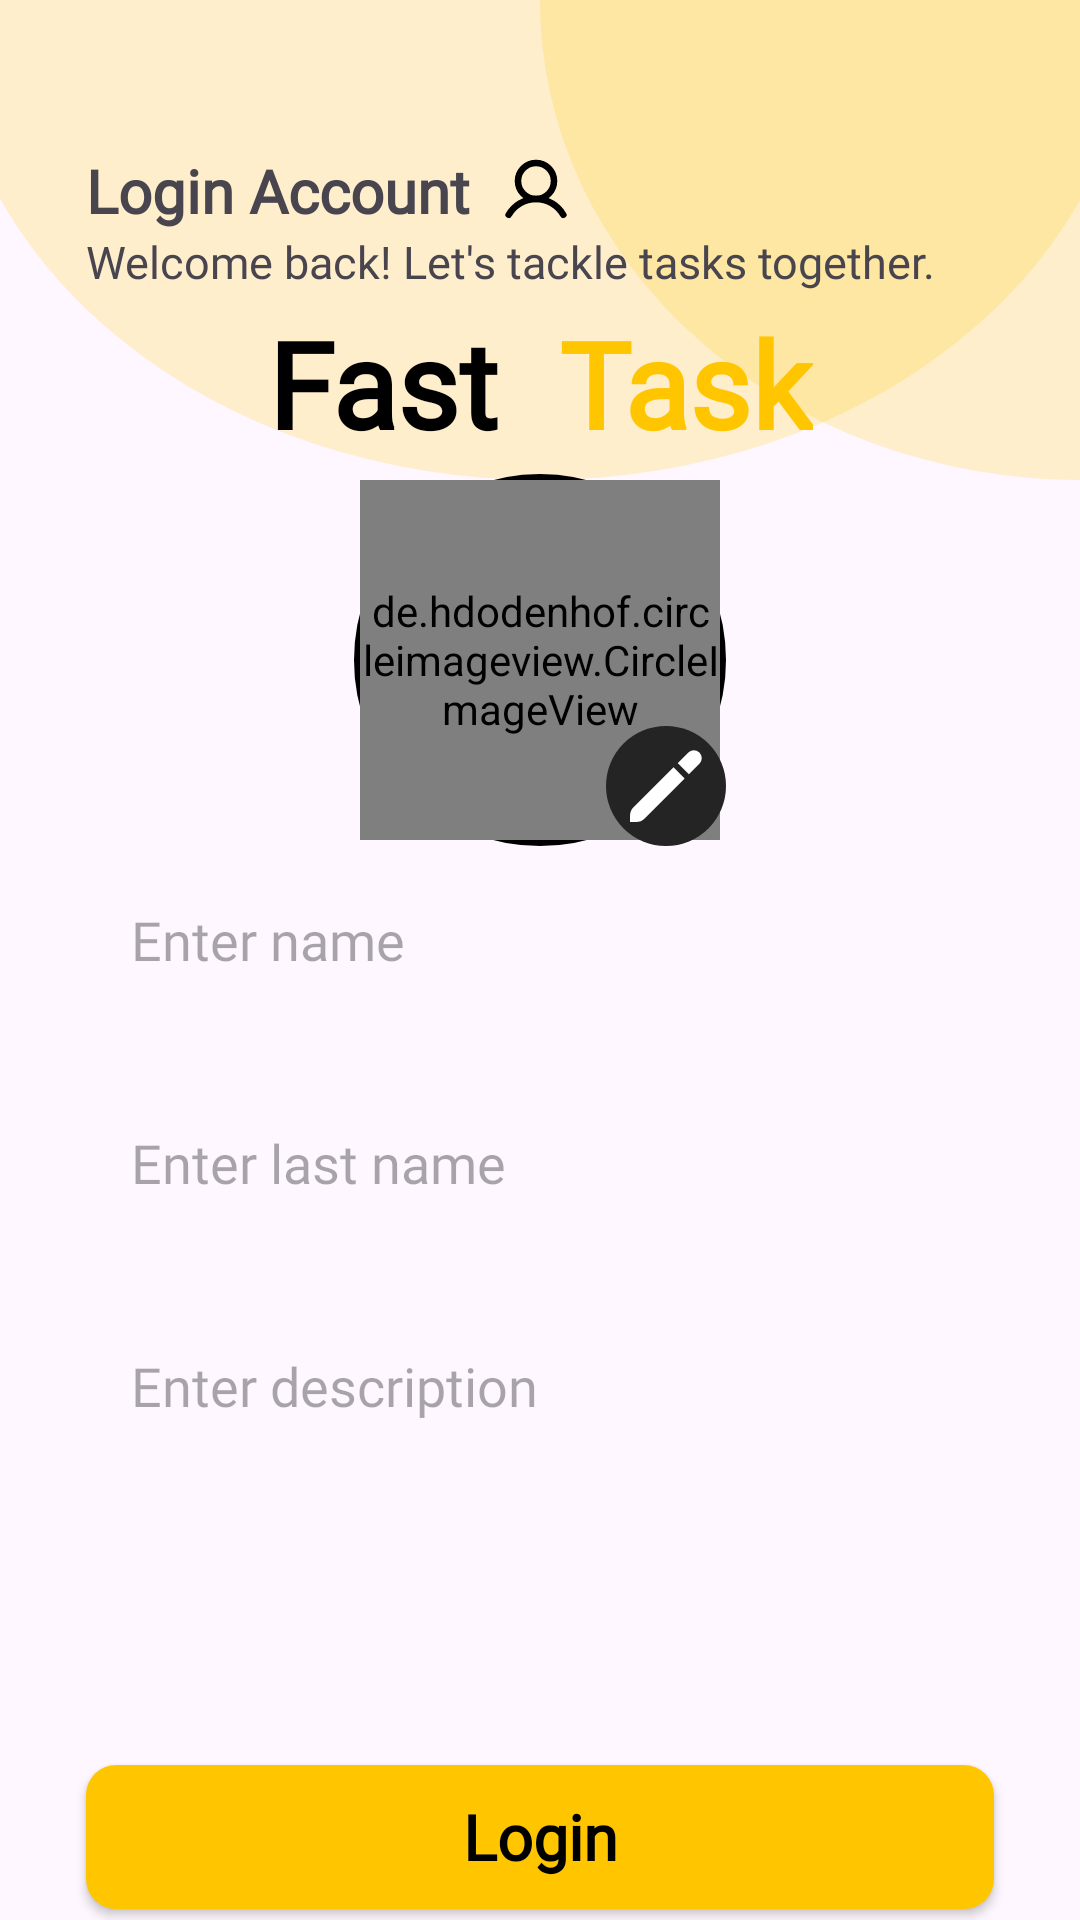

Write the Android layout XML for this screen, with the resource values it uses.
<!-- AndroidManifest.xml: application theme Theme.FastTask -->
<!-- res/layout/fragment_login.xml -->
<?xml version="1.0" encoding="utf-8"?>
<androidx.constraintlayout.widget.ConstraintLayout xmlns:android="http://schemas.android.com/apk/res/android"
    xmlns:app="http://schemas.android.com/apk/res-auto"
    xmlns:tools="http://schemas.android.com/tools"
    android:layout_width="match_parent"
    android:layout_height="match_parent"
    tools:context=".ui.welcome.login.LoginFragment">

    <ImageView
        android:layout_width="0dp"
        android:layout_height="0dp"
        android:layout_marginTop="-200dp"
        android:background="@drawable/circle_yellow_background"
        app:layout_constraintBottom_toBottomOf="@id/guideline_horizontal_start"
        app:layout_constraintEnd_toEndOf="parent"
        app:layout_constraintHeight_percent="0.5"
        app:layout_constraintStart_toStartOf="parent"
        app:layout_constraintWidth_percent="1.1" />

    <ImageView
        android:layout_width="0dp"
        android:layout_height="0dp"
        android:background="@drawable/circle_yellow_background"
        app:layout_constraintBottom_toBottomOf="@id/guideline_horizontal_start"
        app:layout_constraintHeight_percent="0.5"
        app:layout_constraintStart_toStartOf="@id/guideline_center"
        app:layout_constraintWidth_percent="1" />

    <TextView
        android:id="@+id/tv_login_account"
        android:layout_width="wrap_content"
        android:layout_height="wrap_content"
        android:layout_marginTop="50dp"
        android:fontFamily="@font/abeezee"
        android:text="@string/login_account"
        android:textSize="20sp"
        android:textStyle="bold"
        android:drawablePadding="10dp"
        android:drawableEnd="@drawable/ic_user_24"
        app:layout_constraintStart_toStartOf="@id/guideline_vertical_start"
        app:layout_constraintTop_toTopOf="parent" />

    <TextView
        android:id="@+id/tv_welcome_back"
        android:layout_width="wrap_content"
        android:layout_height="wrap_content"
        android:text="@string/welcome_back"
        android:fontFamily="@font/abeezee"
        android:textSize="15sp"
        app:layout_constraintStart_toStartOf="@id/guideline_vertical_start"
        app:layout_constraintTop_toBottomOf="@id/tv_login_account" />

    <LinearLayout
        android:id="@+id/tv_app_name"
        android:layout_width="wrap_content"
        android:layout_height="wrap_content"
        android:layout_marginTop="-30dp"
        android:orientation="horizontal"
        app:layout_constraintBottom_toTopOf="@id/rl_none_user"
        app:layout_constraintEnd_toEndOf="parent"
        app:layout_constraintStart_toStartOf="parent"
        app:layout_constraintTop_toBottomOf="@id/tv_welcome_back">

        <TextView
            android:id="@+id/tv_fast"
            style="@style/title_xxl"
            android:layout_width="wrap_content"
            android:layout_height="wrap_content"
            android:layout_marginEnd="10dp"
            android:text="Fast"
            android:textColor="@color/black" />

        <TextView
            android:id="@+id/tv_task"
            style="@style/title_xxl"
            android:layout_width="wrap_content"
            android:layout_height="wrap_content"
            android:layout_marginStart="10dp"
            android:text="Task"
            android:textColor="@color/accent_yellow" />

    </LinearLayout>

    <RelativeLayout
        android:id="@+id/rl_none_user"
        android:layout_width="wrap_content"
        android:layout_height="wrap_content"
        android:background="@drawable/circle_user"
        android:padding="2dp"
        app:layout_constraintBottom_toTopOf="@id/group_inputs"
        app:layout_constraintStart_toStartOf="@id/guideline_vertical_start"
        app:layout_constraintEnd_toEndOf="@id/guideline_vertical_end"
        app:layout_constraintTop_toBottomOf="@id/tv_app_name">

        <de.hdodenhof.circleimageview.CircleImageView
            android:id="@+id/circleImageView"
            android:layout_width="120dp"
            android:layout_height="120dp"
            android:src="@drawable/ic_none_usuario"
            />
    </RelativeLayout>

    <RelativeLayout
        android:id="@+id/btn_get_image"
        android:layout_width="40dp"
        android:layout_height="40dp"
        android:gravity="center"
        android:background="@drawable/circle_edit_image_user"
        app:layout_constraintEnd_toEndOf="@id/rl_none_user"
        app:layout_constraintBottom_toBottomOf="@id/rl_none_user">

        <ImageView
            android:layout_width="wrap_content"
            android:layout_height="wrap_content"
            android:src="@drawable/ic_edit_24"/>


    </RelativeLayout>

    <LinearLayout
        android:id="@+id/group_inputs"
        android:layout_width="0dp"
        android:layout_height="wrap_content"
        app:layout_constraintStart_toStartOf="@id/guideline_vertical_start"
        app:layout_constraintEnd_toEndOf="@id/guideline_vertical_end"
        app:layout_constraintTop_toBottomOf="@id/rl_none_user"
        app:layout_constraintBottom_toTopOf="@id/btn_login"
        android:orientation="vertical">
        <EditText
            android:id="@+id/et_name"
            android:layout_width="match_parent"
            android:layout_height="wrap_content"
            android:hint="Enter name"
            style="@style/input_text"/>

        <EditText
            android:id="@+id/et_last_name"
            android:layout_width="match_parent"
            android:layout_height="wrap_content"
            android:hint="Enter last name"
            android:layout_marginVertical="20dp"
            style="@style/input_text"/>

        <EditText
            android:id="@+id/et_description"
            android:layout_width="match_parent"
            android:layout_height="150dp"
            android:hint="Enter description"
            style="@style/input_text_big"/>
    </LinearLayout>

    <androidx.appcompat.widget.AppCompatButton
        android:id="@+id/btn_login"
        android:layout_width="0dp"
        android:layout_height="wrap_content"
        android:textSize="21sp"
        android:text="Login"
        android:textAllCaps="false"
        android:background="@drawable/button_accent_background"
        android:textColor="@color/black"
        android:fontFamily="@font/abeezee"
        android:textStyle="bold"
        app:layout_constraintStart_toStartOf="@id/guideline_vertical_start"
        app:layout_constraintEnd_toEndOf="@id/guideline_vertical_end"
        app:layout_constraintTop_toBottomOf="@id/group_inputs"
        app:layout_constraintBottom_toBottomOf="parent"/>

    <androidx.constraintlayout.widget.Guideline
        android:id="@+id/guideline_horizontal_start"
        android:layout_width="wrap_content"
        android:layout_height="wrap_content"
        android:orientation="horizontal"
        app:layout_constraintGuide_percent="0.25" />

    <androidx.constraintlayout.widget.Guideline
        android:id="@+id/guideline_center"
        android:layout_width="wrap_content"
        android:layout_height="wrap_content"
        android:orientation="vertical"
        app:layout_constraintGuide_percent="0.5" />

    <androidx.constraintlayout.widget.Guideline
        android:id="@+id/guideline_vertical_start"
        android:layout_width="wrap_content"
        android:layout_height="wrap_content"
        android:orientation="vertical"
        app:layout_constraintGuide_percent="0.08" />

    <androidx.constraintlayout.widget.Guideline
        android:id="@+id/guideline_vertical_end"
        android:layout_width="wrap_content"
        android:layout_height="wrap_content"
        android:orientation="vertical"
        app:layout_constraintGuide_percent="0.92" />

</androidx.constraintlayout.widget.ConstraintLayout>
<!-- resources referenced by this layout -->
<resources>
  <color name="accent_yellow">#FFC600</color>
  <color name="black">#FF000000</color>
  <!-- drawable button_accent_background (drawable) -->
  <?xml version="1.0" encoding="utf-8"?>
  <shape
      android:shape="rectangle"
      xmlns:android="http://schemas.android.com/apk/res/android">
  
       <solid android:color="@color/accent_yellow"/>
      <corners android:radius="@dimen/input_text"/>
  
  </shape>
  <!-- drawable circle_edit_image_user (drawable) -->
  <?xml version="1.0" encoding="utf-8"?>
  <shape
      android:shape="oval"
      xmlns:android="http://schemas.android.com/apk/res/android">
  
      <solid android:color="@color/primary"/>
  </shape>
  <!-- drawable circle_user (drawable) -->
  <?xml version="1.0" encoding="utf-8"?>
  <shape
      android:shape="oval"
      xmlns:android="http://schemas.android.com/apk/res/android">
      <stroke android:color="@color/black" android:width="3dp"/>
      <solid android:color="#00242424"/>
  </shape>
  <!-- drawable circle_yellow_background (drawable) -->
  <?xml version="1.0" encoding="utf-8"?>
  <shape xmlns:android="http://schemas.android.com/apk/res/android"
      android:shape="oval">
      <solid android:color="#33FFC600"/>
  </shape>
  <!-- drawable ic_edit_24 (drawable) -->
  <vector android:height="24dp" android:viewportHeight="24"
      android:viewportWidth="24" android:width="24dp" xmlns:android="http://schemas.android.com/apk/res/android">
      <path android:fillColor="@color/white" android:pathData="M1.172,19.119A4,4 0,0 0,0 21.947V24H2.053a4,4 0,0 0,2.828 -1.172L18.224,9.485 14.515,5.776Z"/>
      <path android:fillColor="@color/white" android:pathData="M23.145,0.855a2.622,2.622 0,0 0,-3.71 0L15.929,4.362l3.709,3.709 3.507,-3.506A2.622,2.622 0,0 0,23.145 0.855Z"/>
  </vector>
  <!-- drawable ic_user_24 (drawable) -->
  <vector android:height="24dp" android:viewportHeight="22"
      android:viewportWidth="22" android:width="24dp" xmlns:android="http://schemas.android.com/apk/res/android">
      <path android:fillColor="#00000000"
          android:pathData="M11,13.75C14.038,13.75 16.5,11.288 16.5,8.25C16.5,5.212 14.038,2.75 11,2.75C7.962,2.75 5.5,5.212 5.5,8.25C5.5,11.288 7.962,13.75 11,13.75Z"
          android:strokeColor="#000000" android:strokeWidth="2"/>
      <path android:fillColor="#00000000"
          android:pathData="M2.663,18.562C3.508,17.099 4.724,15.884 6.187,15.039C7.651,14.195 9.31,13.75 11,13.75C12.69,13.75 14.35,14.195 15.813,15.039C17.276,15.884 18.492,17.099 19.337,18.562"
          android:strokeColor="#000000" android:strokeLineCap="round"
          android:strokeLineJoin="round" android:strokeWidth="2"/>
  </vector>
  <string name="login_account">Login Account</string>
  <string name="welcome_back">Welcome back! Let\'s tackle tasks together.</string>
  <style name="input_text" parent="font">
          <item name="android:inputType">textPersonName</item>
          <item name="android:singleLine">true</item>
          <item name="android:maxLines">1</item>
          <item name="android:background">@drawable/edit_text_background</item>
          <item name="android:padding">15dp</item>
      </style>
  <style name="input_text_big" parent="font">
          <item name="android:inputType">textMultiLine</item>
          <item name="android:minLines">1</item>
          <item name="android:maxLines">5</item>
          <item name="android:background">@drawable/edit_text_background</item>
          <item name="android:padding">15dp</item>
          <item name="android:gravity">top|start</item>
      </style>
  <style name="title_xxl" parent="font">
          <item name="android:textSize">40sp</item>
          <item name="android:textStyle">bold</item>
      </style>
  <style name="Theme.FastTask" parent="Base.Theme.FastTask" />
  <dimen name="input_text">10dp</dimen>
  <color name="primary">#242424</color>
  <color name="white">#FFFFFFFF</color>
  <style name="font">
          <item name="fontFamily">@font/abeezee</item>
      </style>
  <style name="Base.Theme.FastTask" parent="Theme.Material3.DayNight.NoActionBar">
          
          
      </style>
</resources>
